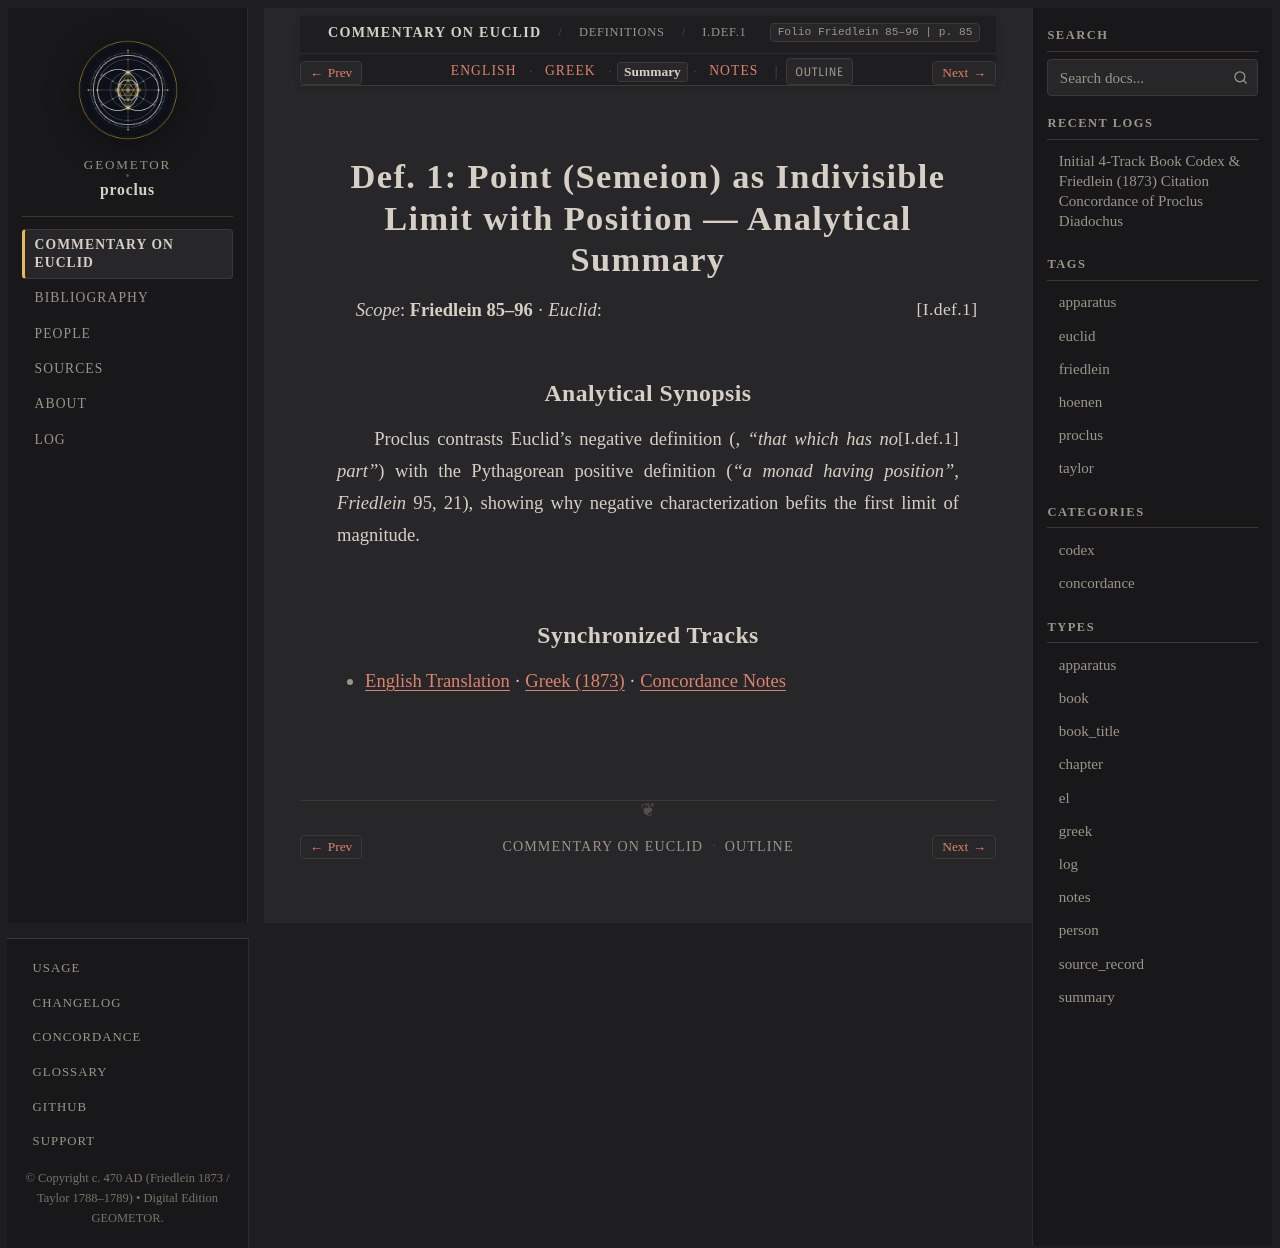

repository: geometor/proclus · page: in_euclidem/definitions/def_01/summary.html · generator: sphinx

:order: 1
:layout: book
:canonical_id: I.Def.1
:breadcrumb_title: I.Def.1
:folio: Friedlein 85–96
:book: Definitions
:type: summary
:tracks: English: index | Greek: greek | Summary: summary | Notes: notes

Def. 1: Point (Semeion) as Indivisible Limit with Position — Analytical Summary
===============================================================================

*Scope*: **Friedlein 85–96** · *Euclid*: :just:`I.def.1`

Analytical Synopsis
-------------------

Proclus contrasts Euclid's negative definition (:just:`I.def.1`, *"that which has no part"*) with the Pythagorean positive definition (*"a monad having position"*, *Friedlein* 95, 21), showing why negative characterization befits the first limit of magnitude.

Synchronized Tracks
-------------------

- :doc:`English Translation <index>` · :doc:`Greek (1873) <greek>` · :doc:`Concordance Notes <notes>`
